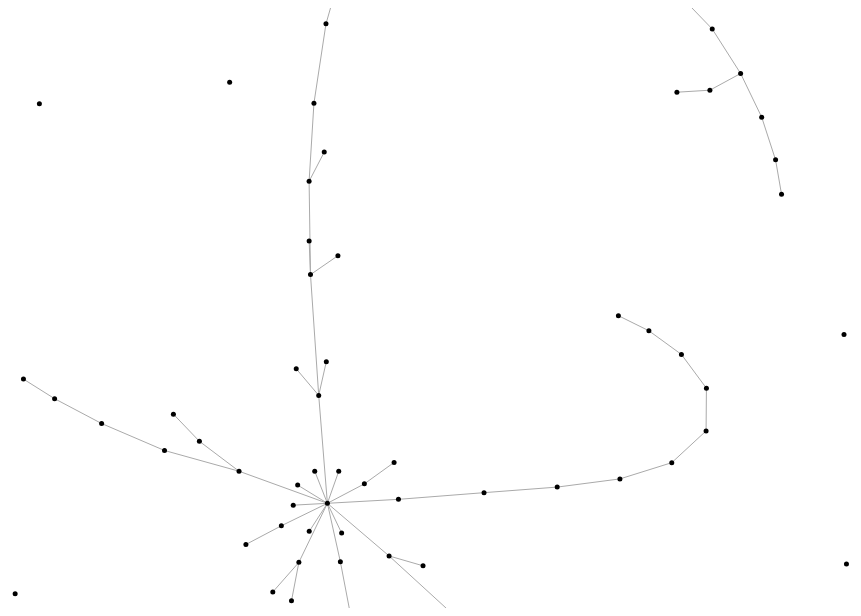
D3 v4 page, settled after 360 driven frames (6 s of simulated time); the page loaded 1 data file(s).



    var svg = d3.select("svg"),
        width = +svg.attr("width"),
        height = +svg.attr("height");

    var simulation = d3.forceSimulation()
        .force("link", d3.forceLink().id(function (d) { return d.id; }))
        .force("charge", d3.forceManyBody())
        .force("center", d3.forceCenter(width / 2, height / 2));

    d3.json("result.json", function (error, graph) {
        if (error) throw error;

        var link = svg.append("g")
            .attr("class", "links")
            .selectAll("line")
            .data(graph.links)
            .enter().append("line");

        var node = svg.append("g")
            .attr("class", "nodes")
            .selectAll("circle")
            .data(graph.nodes)
            .enter().append("circle")
            .attr("r", 2.5)
            .call(d3.drag()
                .on("start", dragstarted)
                .on("drag", dragged)
                .on("end", dragended));

        node.append("title")
            .text(function (d) { return d.id; });

        simulation
            .nodes(graph.nodes)
            .on("tick", ticked);

        simulation.force("link")
            .links(graph.links);

        function ticked() {
            link
                .attr("x1", function (d) { return d.source.x; })
                .attr("y1", function (d) { return d.source.y; })
                .attr("x2", function (d) { return d.target.x; })
                .attr("y2", function (d) { return d.target.y; });

            node
                .attr("cx", function (d) { return d.x; })
                .attr("cy", function (d) { return d.y; });
        }
    });

    function dragstarted(d) {
        if (!d3.event.active) simulation.alphaTarget(0.3).restart();
        d.fx = d.x;
        d.fy = d.y;
    }

    function dragged(d) {
        d.fx = d3.event.x;
        d.fy = d3.event.y;
    }

    function dragended(d) {
        if (!d3.event.active) simulation.alphaTarget(0);
        d.fx = null;
        d.fy = null;
    }



### data: result.json
{
 "nodes": [
  {
   "color": "green",
   "id": "Lofty_Vagary34Ig"
  },
  {
   "color": "yellow",
   "id": "yerFACE21Cr"
  },
  {
   "color": "green",
   "id": "ChangingFiveHundred62Ae"
  },
  {
   "color": "yellow",
   "id": "ScramJiggler53Nn"
  },
  {
   "color": "green",
   "id": "baconatedwaffle58iu"
  },
  {
   "color": "red",
   "id": "SlinkToTheDink252Iy"
  },
  {
   "color": "red",
   "id": "Kramereng258N."
  },
  {
   "color": "yellow",
   "id": "baconatedwaffle58iu"
  },
  "... 93 more items"
 ],
 "links": [
  {
   "source": "ORIGINALPOST",
   "target": "TheToolMan127*n"
  },
  {
   "source": "TheToolMan127*n",
   "target": "Denotsyek22Su"
  },
  {
   "source": "Denotsyek22Su",
   "target": "Lofty_Vagary34Ig"
  },
  {
   "source": "Lofty_Vagary34Ig",
   "target": "baconatedwaffle58iu"
  },
  {
   "source": "baconatedwaffle58iu",
   "target": "ScramJiggler53Nn"
  },
  {
   "source": "TheToolMan127*n",
   "target": "SiZeVeN42tm"
  },
  {
   "source": "SiZeVeN42tm",
   "target": "EnVeeZy44Ng"
  },
  {
   "source": "ORIGINALPOST",
   "target": "MommaChickens187W"
  },
  "... 57 more items"
 ]
}